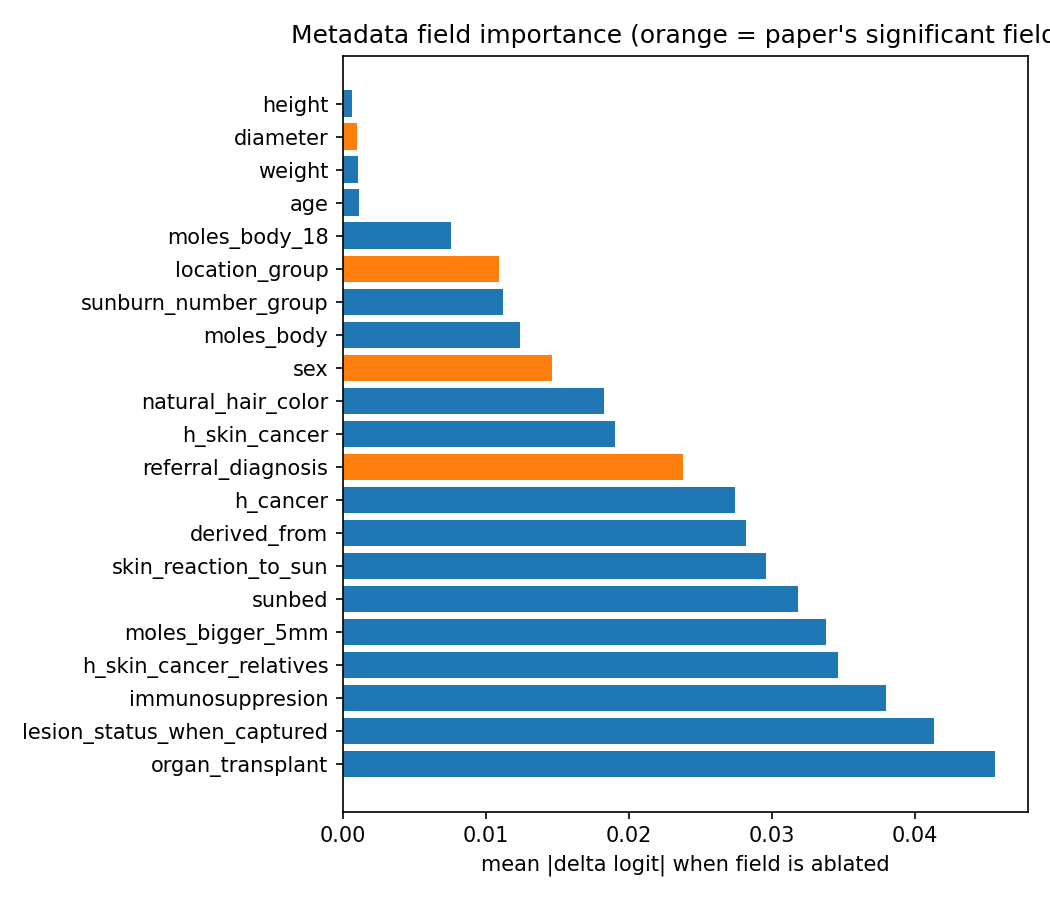

Values plotted in this chart, from the file beside it:
field, mean_abs_logit_delta, in_paper_significant_fields
organ_transplant, 0.04558, False
lesion_status_when_captured, 0.04133, False
immunosuppresion, 0.03797, False
h_skin_cancer_relatives, 0.03462, False
moles_bigger_5mm, 0.03379, False
sunbed, 0.03183, False
skin_reaction_to_sun, 0.02955, False
derived_from, 0.02821, False
h_cancer, 0.02742, False
referral_diagnosis, 0.02379, True
h_skin_cancer, 0.019, False
natural_hair_color, 0.01822, False
sex, 0.01463, True
moles_body, 0.0124, False
sunburn_number_group, 0.01121, False
location_group, 0.01091, True
moles_body_18, 0.007545, False
age, 0.001106, False
weight, 0.001044, False
diameter, 0.0009693, True
height, 0.0006669, False
